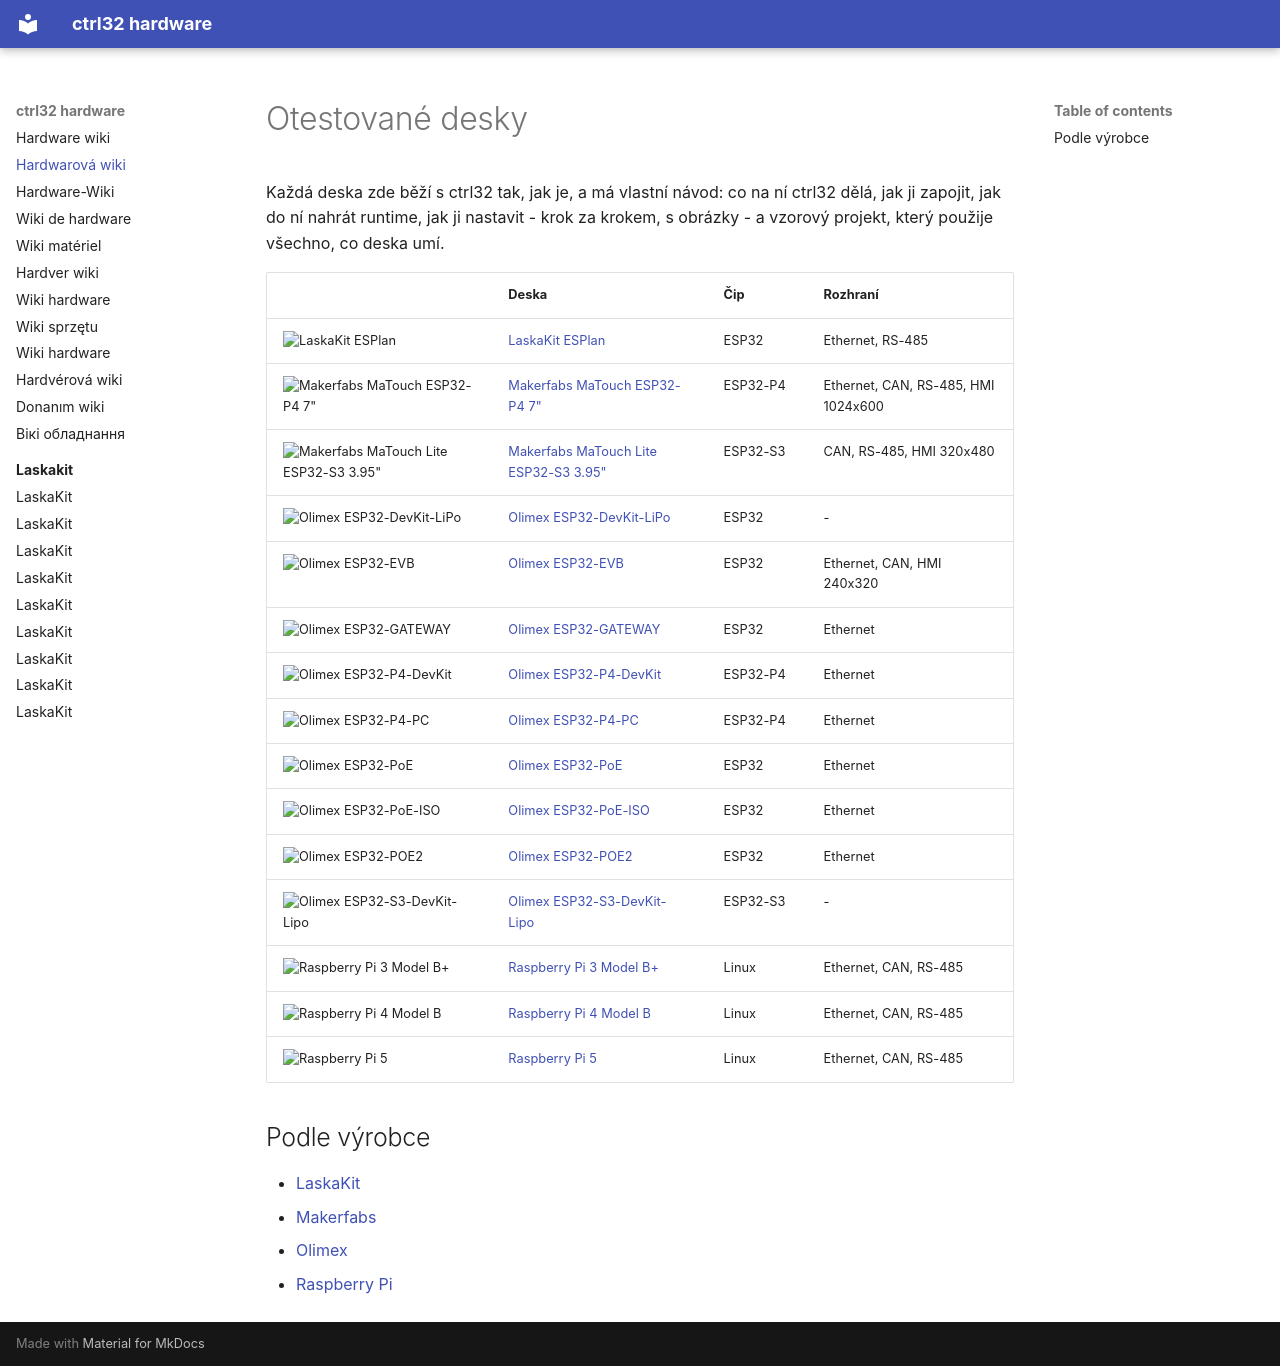

repository: ctrl32/hardware · page: README.cs/index.html · generator: mkdocs

---
title: Hardwarová wiki
slug: wiki
sidebar_position: 1
image: laskakit/laskakit-esplan/img/board-01.jpg
image_alt: Desky otestované s ctrl32
tags:
- hardware
- boards
---

# Otestované desky

Každá deska zde běží s ctrl32 tak, jak je, a má vlastní návod: co na ní ctrl32 dělá, jak ji zapojit, jak do ní nahrát runtime, jak ji nastavit - krok za krokem, s obrázky - a vzorový projekt, který použije všechno, co deska umí.

| | Deska | Čip | Rozhraní |
|---|---|---|---|
| <img src="laskakit/laskakit-esplan/img/board-01.jpg" width="160" alt="LaskaKit ESPlan"> | [LaskaKit ESPlan](laskakit/laskakit-esplan/README.cs.md) | ESP32 | Ethernet, RS-485 |
| <img src="makerfabs/makerfabs-matouch-esp32-p4-tft-with-touch-7-mipi/img/board-01.jpg" width="160" alt="Makerfabs MaTouch ESP32-P4 7&quot;"> | [Makerfabs MaTouch ESP32-P4 7"](makerfabs/makerfabs-matouch-esp32-p4-tft-with-touch-7-mipi/README.cs.md) | ESP32-P4 | Ethernet, CAN, RS-485, HMI 1024x600 |
| <img src="makerfabs/makerfabs-matouch-lite-esp32-s3-spi-resistive-touch-395-st7796/img/board-01.jpg" width="160" alt="Makerfabs MaTouch Lite ESP32-S3 3.95&quot;"> | [Makerfabs MaTouch Lite ESP32-S3 3.95"](makerfabs/makerfabs-matouch-lite-esp32-s3-spi-resistive-touch-395-st7796/README.cs.md) | ESP32-S3 | CAN, RS-485, HMI 320x480 |
| <img src="olimex/olimex-esp32-devkit-lipo/img/board-01.jpg" width="160" alt="Olimex ESP32-DevKit-LiPo"> | [Olimex ESP32-DevKit-LiPo](olimex/olimex-esp32-devkit-lipo/README.cs.md) | ESP32 | - |
| <img src="olimex/olimex-esp32-evb/img/board-01.jpg" width="160" alt="Olimex ESP32-EVB"> | [Olimex ESP32-EVB](olimex/olimex-esp32-evb/README.cs.md) | ESP32 | Ethernet, CAN, HMI 240x320 |
| <img src="olimex/olimex-esp32-gateway/img/board-01.jpg" width="160" alt="Olimex ESP32-GATEWAY"> | [Olimex ESP32-GATEWAY](olimex/olimex-esp32-gateway/README.cs.md) | ESP32 | Ethernet |
| <img src="olimex/olimex-esp32-p4-devkit/img/board-01.jpg" width="160" alt="Olimex ESP32-P4-DevKit"> | [Olimex ESP32-P4-DevKit](olimex/olimex-esp32-p4-devkit/README.cs.md) | ESP32-P4 | Ethernet |
| <img src="olimex/olimex-esp32-p4-pc/img/board-01.jpg" width="160" alt="Olimex ESP32-P4-PC"> | [Olimex ESP32-P4-PC](olimex/olimex-esp32-p4-pc/README.cs.md) | ESP32-P4 | Ethernet |
| <img src="olimex/olimex-esp32-poe/img/board-01.jpg" width="160" alt="Olimex ESP32-PoE"> | [Olimex ESP32-PoE](olimex/olimex-esp32-poe/README.cs.md) | ESP32 | Ethernet |
| <img src="olimex/olimex-esp32-poe-iso/img/board-01.jpg" width="160" alt="Olimex ESP32-PoE-ISO"> | [Olimex ESP32-PoE-ISO](olimex/olimex-esp32-poe-iso/README.cs.md) | ESP32 | Ethernet |
| <img src="olimex/olimex-esp32-poe2/img/board-01.jpg" width="160" alt="Olimex ESP32-POE2"> | [Olimex ESP32-POE2](olimex/olimex-esp32-poe2/README.cs.md) | ESP32 | Ethernet |
| <img src="olimex/olimex-esp32-s3-devkit-lipo/img/board-01.jpg" width="160" alt="Olimex ESP32-S3-DevKit-Lipo"> | [Olimex ESP32-S3-DevKit-Lipo](olimex/olimex-esp32-s3-devkit-lipo/README.cs.md) | ESP32-S3 | - |
| <img src="raspberry-pi/raspberry-pi-3-model-b/img/board-01.jpg" width="160" alt="Raspberry Pi 3 Model B+"> | [Raspberry Pi 3 Model B+](raspberry-pi/raspberry-pi-3-model-b/README.cs.md) | Linux | Ethernet, CAN, RS-485 |
| <img src="raspberry-pi/raspberry-pi-4-model-b/img/board-01.jpg" width="160" alt="Raspberry Pi 4 Model B"> | [Raspberry Pi 4 Model B](raspberry-pi/raspberry-pi-4-model-b/README.cs.md) | Linux | Ethernet, CAN, RS-485 |
| <img src="raspberry-pi/raspberry-pi-5/img/board-01.jpg" width="160" alt="Raspberry Pi 5"> | [Raspberry Pi 5](raspberry-pi/raspberry-pi-5/README.cs.md) | Linux | Ethernet, CAN, RS-485 |

## Podle výrobce

- [LaskaKit](laskakit/README.cs.md)
- [Makerfabs](makerfabs/README.cs.md)
- [Olimex](olimex/README.cs.md)
- [Raspberry Pi](raspberry-pi/README.cs.md)
